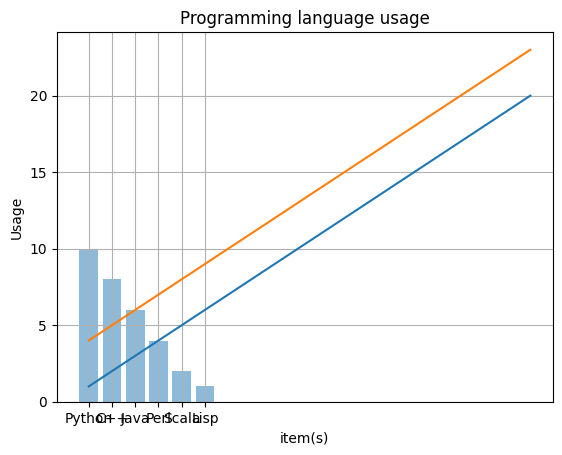
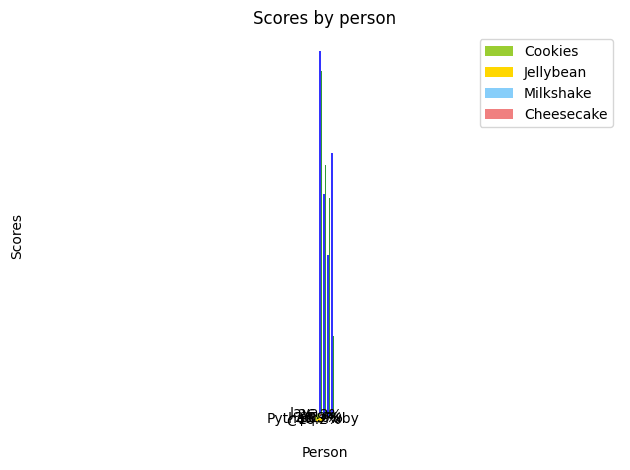
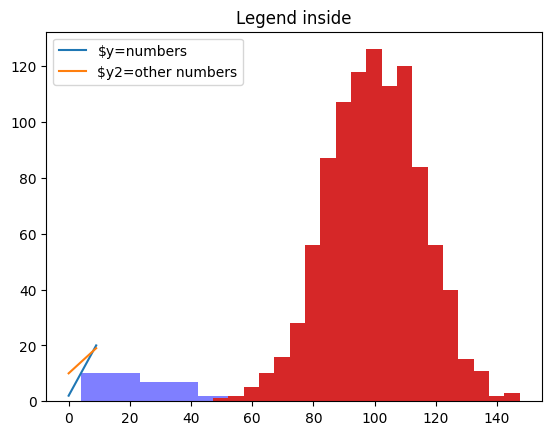

Reproduce these figures in Python, in order. (Note: this script raises an exception after producing the figures.)

# coding: utf-8

# In[4]:

from pylab import*

t=arange(0.0,20.0,1)
s=[1,2,3,4,5,6,7,8,9,10,11,12,13,14,15,16,17,18,19,20]
s2=[4,5,6,7,8,9,10,11,12,13,14,15,16,17,18,19,20,21,22,23]
plot(t,s)
plot(t,s2)

xlabel('item(s)')
ylabel('value')
title('Python Line Chart: Plotting numbers')
grid(True)
show()


# In[6]:

import matplotlib.pyplot as plt;plt.rcdefaults()
import numpy as np
import matplotlib.pyplot as plt

objects=('Python','C++','Java','Perl','Scala','Lisp')
y_pos=np.arange(len(objects))
performance = [10,8,6,4,2,1]

plt.bar(y_pos,performance,align='center',alpha=0.5)
plt.xticks(y_pos,objects)
plt.ylabel('Usage')
plt.title('Programming language usage')

plt.show()


# In[7]:

import numpy as np
import matplotlib.pyplot as plt

#data to plot
n_groups = 4
means_frank = (90,55,40,65)
means_guido = (85,62,54,20)

#create plot
fig,ax = plt.subplots()
index = np.arange(n_groups)
bar_width = 0.35
opacity = 0.8

rects1=plt.bar(index,means_frank,bar_width,
              alpha=opacity,
              color='b',
              label='Frank')

rects2 = plt.bar(index+bar_width,means_guido,bar_width,
                alpha=opacity,
                color='g',
                label='Guido')
plt.xlabel('Person')
plt.ylabel('Scores')
plt.title('Scores by person')
plt.xticks(index + bar_width,('A','B','C','D'))
plt.legend()

plt.tight_layout()
plt.show()


# In[10]:

import matplotlib.pyplot as plt

#Data to plot
labels = 'Python','C++','Ruby','Java'
sizes = [215,130,245,210]
colors=['gold','yellowgreen','lightcoral','lightskyblue']
explode = (0.1,0,0,0)#explode 1st slice

#plot
plt.pie(sizes,explode=explode,labels=labels,colors=colors,
       autopct='%1.1f%%',shadow=True,startangle=140)

plt.axis('equal')
plt.show()

#To add a legend,use plt.legend function
import matplotlib.pyplot as plt

labels = ['Cookies','Jellybean','Milkshake','Cheesecake']
sizes = [38.4,40.6,20.7,10.3]
colors = ['yellowgreen','gold','lightskyblue','lightcoral']
patches,texts=plt.pie(sizes,colors=colors,shadow=True,startangle=90)
plt.legend(patches,labels,loc="best")
plt.axis('equal')
plt.tight_layout()
plt.show()


# In[11]:

import matplotlib.pyplot as plt
import numpy as np

y=[2,4,6,8,10,12,14,16,18,20]
y2=[10,11,12,13,14,15,16,17,18,19]
x=np.arange(10)
fig = plt.figure()
ax = plt.subplot(111)
ax.plot(x,y,label='$y=numbers')
ax.plot(x,y2,label='$y2=other numbers')
plt.title('Legend inside')
ax.legend()
plt.show()


# In[16]:

import numpy as np
import matplotlib.mlab as mlab
import matplotlib.pyplot as plt


x=[21,22,23,4,5,6,77,8,9,10,31,32,33,34,35,36,37,18,49,50,100]
num_bins =5
n,bins,patches = plt.hist(x,num_bins,facecolor='blue',alpha=0.5)
plt.show()


# In[17]:

import numpy as np
import matplotlib.mlab as mlab
import matplotlib.pyplot as plt

#example data
mu = 100 #mean of distribution
sigma = 15 #standard deviation of distribution
x=mu + sigma*np.random.randn(1000)

num_bins=20
#the histogram of the data
n,bins,patches=plt.hist(x,num_bins,normed=1,facecolor='blue',alpha=0.5)

#add a best fit line
y=mlab.normpdf(bins,mu,sigma)
plt.plot(bins,y,'r--')
plt.xlabel('Smarts')
plt.ylabel('Probability')
plt.title(r'histogram of IQ:$\mu=100$,$\sigma=15$')

#Tweak spacing to prevent clipping of ylabel
plt.subplots_adjust(left=0.15)
plt.show()

#save figure
fig.savefig('plot.png')


# In[18]:

#x and y are the two variables
heatmap,xedges,yedges=np.histogram2d(x,y,bins=(64,64))
extent =[xedges[0],xedges[-1],yedges[0],yedges[-1]]
plt.clf()
plt.title('Pythonspot.com heatmap example')
plt.ylabel('y')
plt.xlabel('x')
plt.imshow(heatmap,extent=extent)
plt.show()


# In[ ]:



